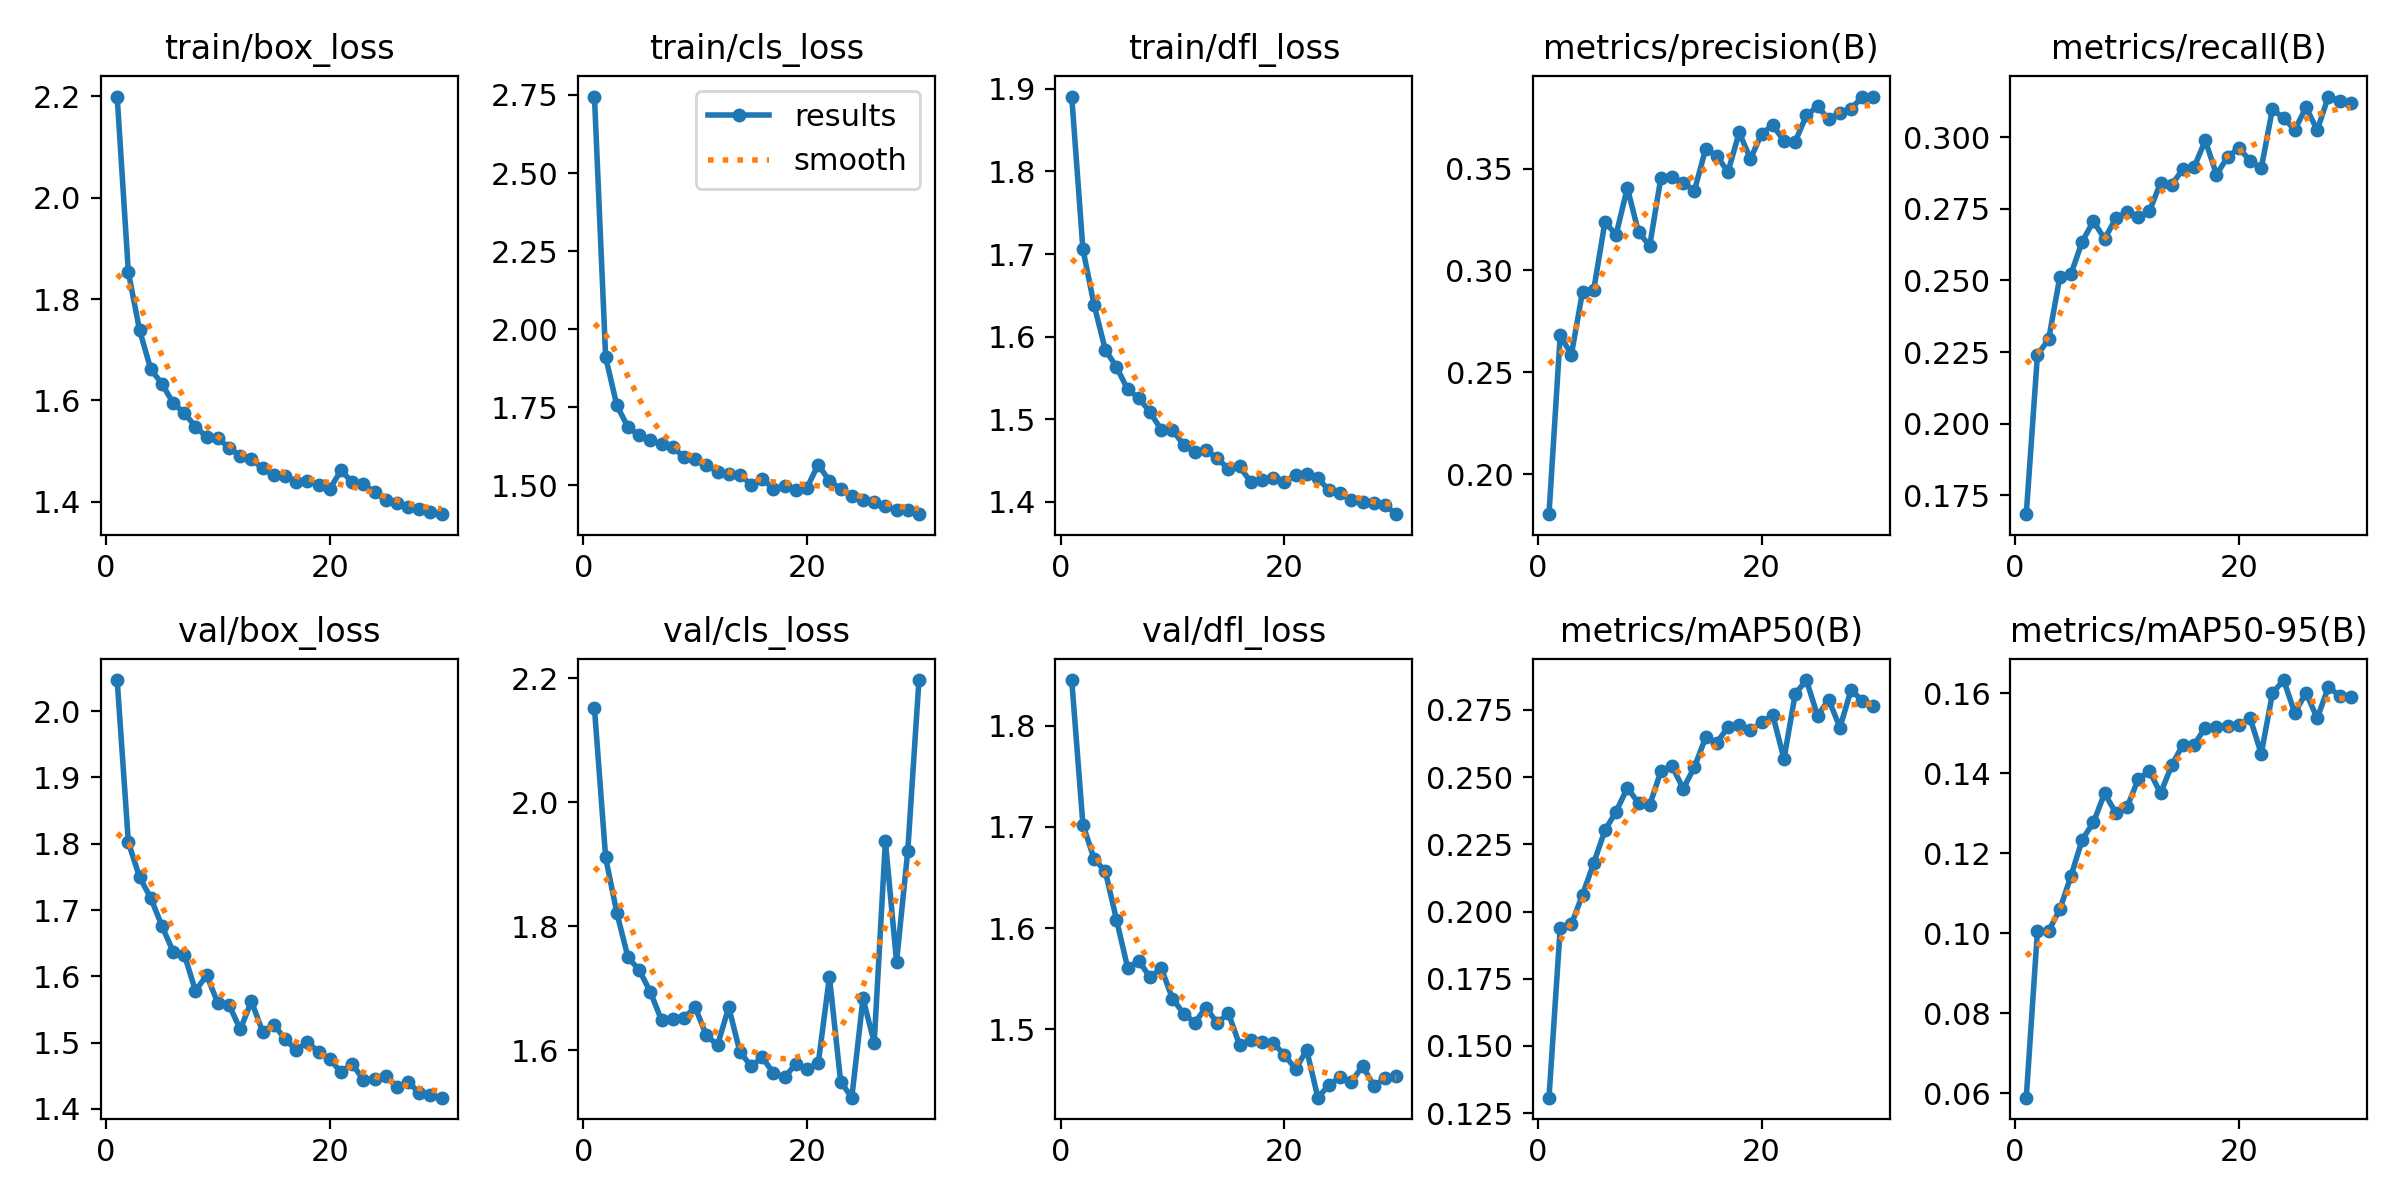

Data behind this chart, as committed beside it:
epoch, time, train/box_loss, train/cls_loss, train/dfl_loss, metrics/precision(B), metrics/recall(B), metrics/mAP50(B), metrics/mAP50-95(B), val/box_loss, val/cls_loss, val/dfl_loss, lr/pg0, lr/pg1, lr/pg2
1, 53.71, 2.2, 2.745, 1.891, 0.1804, 0.1684, 0.1308, 0.05895, 2.047, 2.152, 1.845, 0.0004746, 0.0004746, 0.0004746
2, 106.1, 1.853, 1.911, 1.706, 0.2681, 0.224, 0.1938, 0.1007, 1.802, 1.911, 1.702, 0.0009195, 0.0009195, 0.0009195
3, 158.6, 1.739, 1.756, 1.638, 0.2587, 0.2294, 0.1953, 0.1006, 1.75, 1.821, 1.668, 0.001333, 0.001333, 0.001333
4, 211.3, 1.662, 1.686, 1.584, 0.2897, 0.2513, 0.2063, 0.106, 1.718, 1.75, 1.656, 0.001288, 0.001288, 0.001288
5, 263.8, 1.632, 1.661, 1.563, 0.2906, 0.2523, 0.218, 0.1143, 1.676, 1.729, 1.608, 0.00124, 0.00124, 0.00124
6, 316.1, 1.595, 1.644, 1.536, 0.3237, 0.2636, 0.2302, 0.1234, 1.637, 1.694, 1.561, 0.001193, 0.001193, 0.001193
7, 368.6, 1.574, 1.632, 1.526, 0.3176, 0.2707, 0.2372, 0.1277, 1.633, 1.648, 1.568, 0.001146, 0.001146, 0.001146
8, 420.7, 1.548, 1.622, 1.509, 0.3406, 0.2645, 0.246, 0.1349, 1.578, 1.65, 1.551, 0.001099, 0.001099, 0.001099
9, 473.2, 1.527, 1.59, 1.487, 0.3188, 0.2717, 0.2404, 0.1301, 1.602, 1.652, 1.56, 0.001052, 0.001052, 0.001052
10, 525.8, 1.525, 1.583, 1.487, 0.3121, 0.2738, 0.2396, 0.1314, 1.559, 1.669, 1.53, 0.001005, 0.001005, 0.001005
11, 578.4, 1.506, 1.566, 1.469, 0.3455, 0.2722, 0.2522, 0.1384, 1.557, 1.624, 1.516, 0.0009574, 0.0009574, 0.0009574
12, 631.1, 1.49, 1.543, 1.46, 0.346, 0.2741, 0.254, 0.1406, 1.52, 1.608, 1.507, 0.0009103, 0.0009103, 0.0009103
13, 684.3, 1.484, 1.536, 1.462, 0.3429, 0.2841, 0.2457, 0.135, 1.562, 1.669, 1.522, 0.0008631, 0.0008631, 0.0008631
14, 736.7, 1.466, 1.534, 1.453, 0.3392, 0.2833, 0.2538, 0.1419, 1.516, 1.597, 1.506, 0.000816, 0.000816, 0.000816
15, 789.1, 1.452, 1.502, 1.44, 0.3597, 0.2889, 0.2647, 0.1471, 1.527, 1.574, 1.516, 0.0007688, 0.0007688, 0.0007688
16, 842, 1.451, 1.52, 1.443, 0.3561, 0.2896, 0.2628, 0.1471, 1.506, 1.588, 1.484, 0.0007216, 0.0007216, 0.0007216
17, 894.3, 1.439, 1.489, 1.424, 0.3484, 0.2989, 0.2687, 0.1514, 1.489, 1.562, 1.489, 0.0006745, 0.0006745, 0.0006745
18, 946.7, 1.44, 1.498, 1.426, 0.3678, 0.287, 0.2696, 0.1516, 1.501, 1.556, 1.488, 0.0006273, 0.0006273, 0.0006273
19, 999.5, 1.433, 1.486, 1.429, 0.3547, 0.2931, 0.2675, 0.1519, 1.486, 1.578, 1.486, 0.0005802, 0.0005802, 0.0005802
20, 1052, 1.425, 1.493, 1.424, 0.3671, 0.2962, 0.2704, 0.1519, 1.475, 1.57, 1.475, 0.000533, 0.000533, 0.000533
21, 1102, 1.461, 1.566, 1.433, 0.3713, 0.2918, 0.2731, 0.1538, 1.456, 1.579, 1.461, 0.0004859, 0.0004859, 0.0004859
22, 1152, 1.438, 1.514, 1.434, 0.3636, 0.2891, 0.2567, 0.1449, 1.468, 1.718, 1.479, 0.0004387, 0.0004387, 0.0004387
23, 1202, 1.434, 1.489, 1.428, 0.3632, 0.3099, 0.2809, 0.1599, 1.444, 1.549, 1.432, 0.0003915, 0.0003915, 0.0003915
24, 1252, 1.419, 1.467, 1.414, 0.3761, 0.3065, 0.2861, 0.1633, 1.445, 1.523, 1.445, 0.0003444, 0.0003444, 0.0003444
25, 1301, 1.403, 1.454, 1.411, 0.3805, 0.3026, 0.2728, 0.155, 1.45, 1.683, 1.452, 0.0002972, 0.0002972, 0.0002972
26, 1351, 1.397, 1.448, 1.402, 0.3742, 0.3104, 0.2789, 0.1601, 1.433, 1.612, 1.448, 0.0002501, 0.0002501, 0.0002501
27, 1399, 1.389, 1.433, 1.4, 0.3775, 0.3025, 0.2684, 0.1537, 1.44, 1.937, 1.464, 0.0002029, 0.0002029, 0.0002029
28, 1449, 1.386, 1.42, 1.398, 0.3795, 0.3142, 0.2825, 0.1615, 1.424, 1.743, 1.444, 0.0001558, 0.0001558, 0.0001558
29, 1498, 1.379, 1.42, 1.396, 0.3851, 0.3127, 0.2783, 0.1593, 1.421, 1.921, 1.452, 0.0001086, 0.0001086, 0.0001086
30, 1548, 1.375, 1.408, 1.385, 0.3854, 0.312, 0.2767, 0.159, 1.417, 2.197, 1.454, 6.1447e-05, 6.1447e-05, 6.1447e-05
